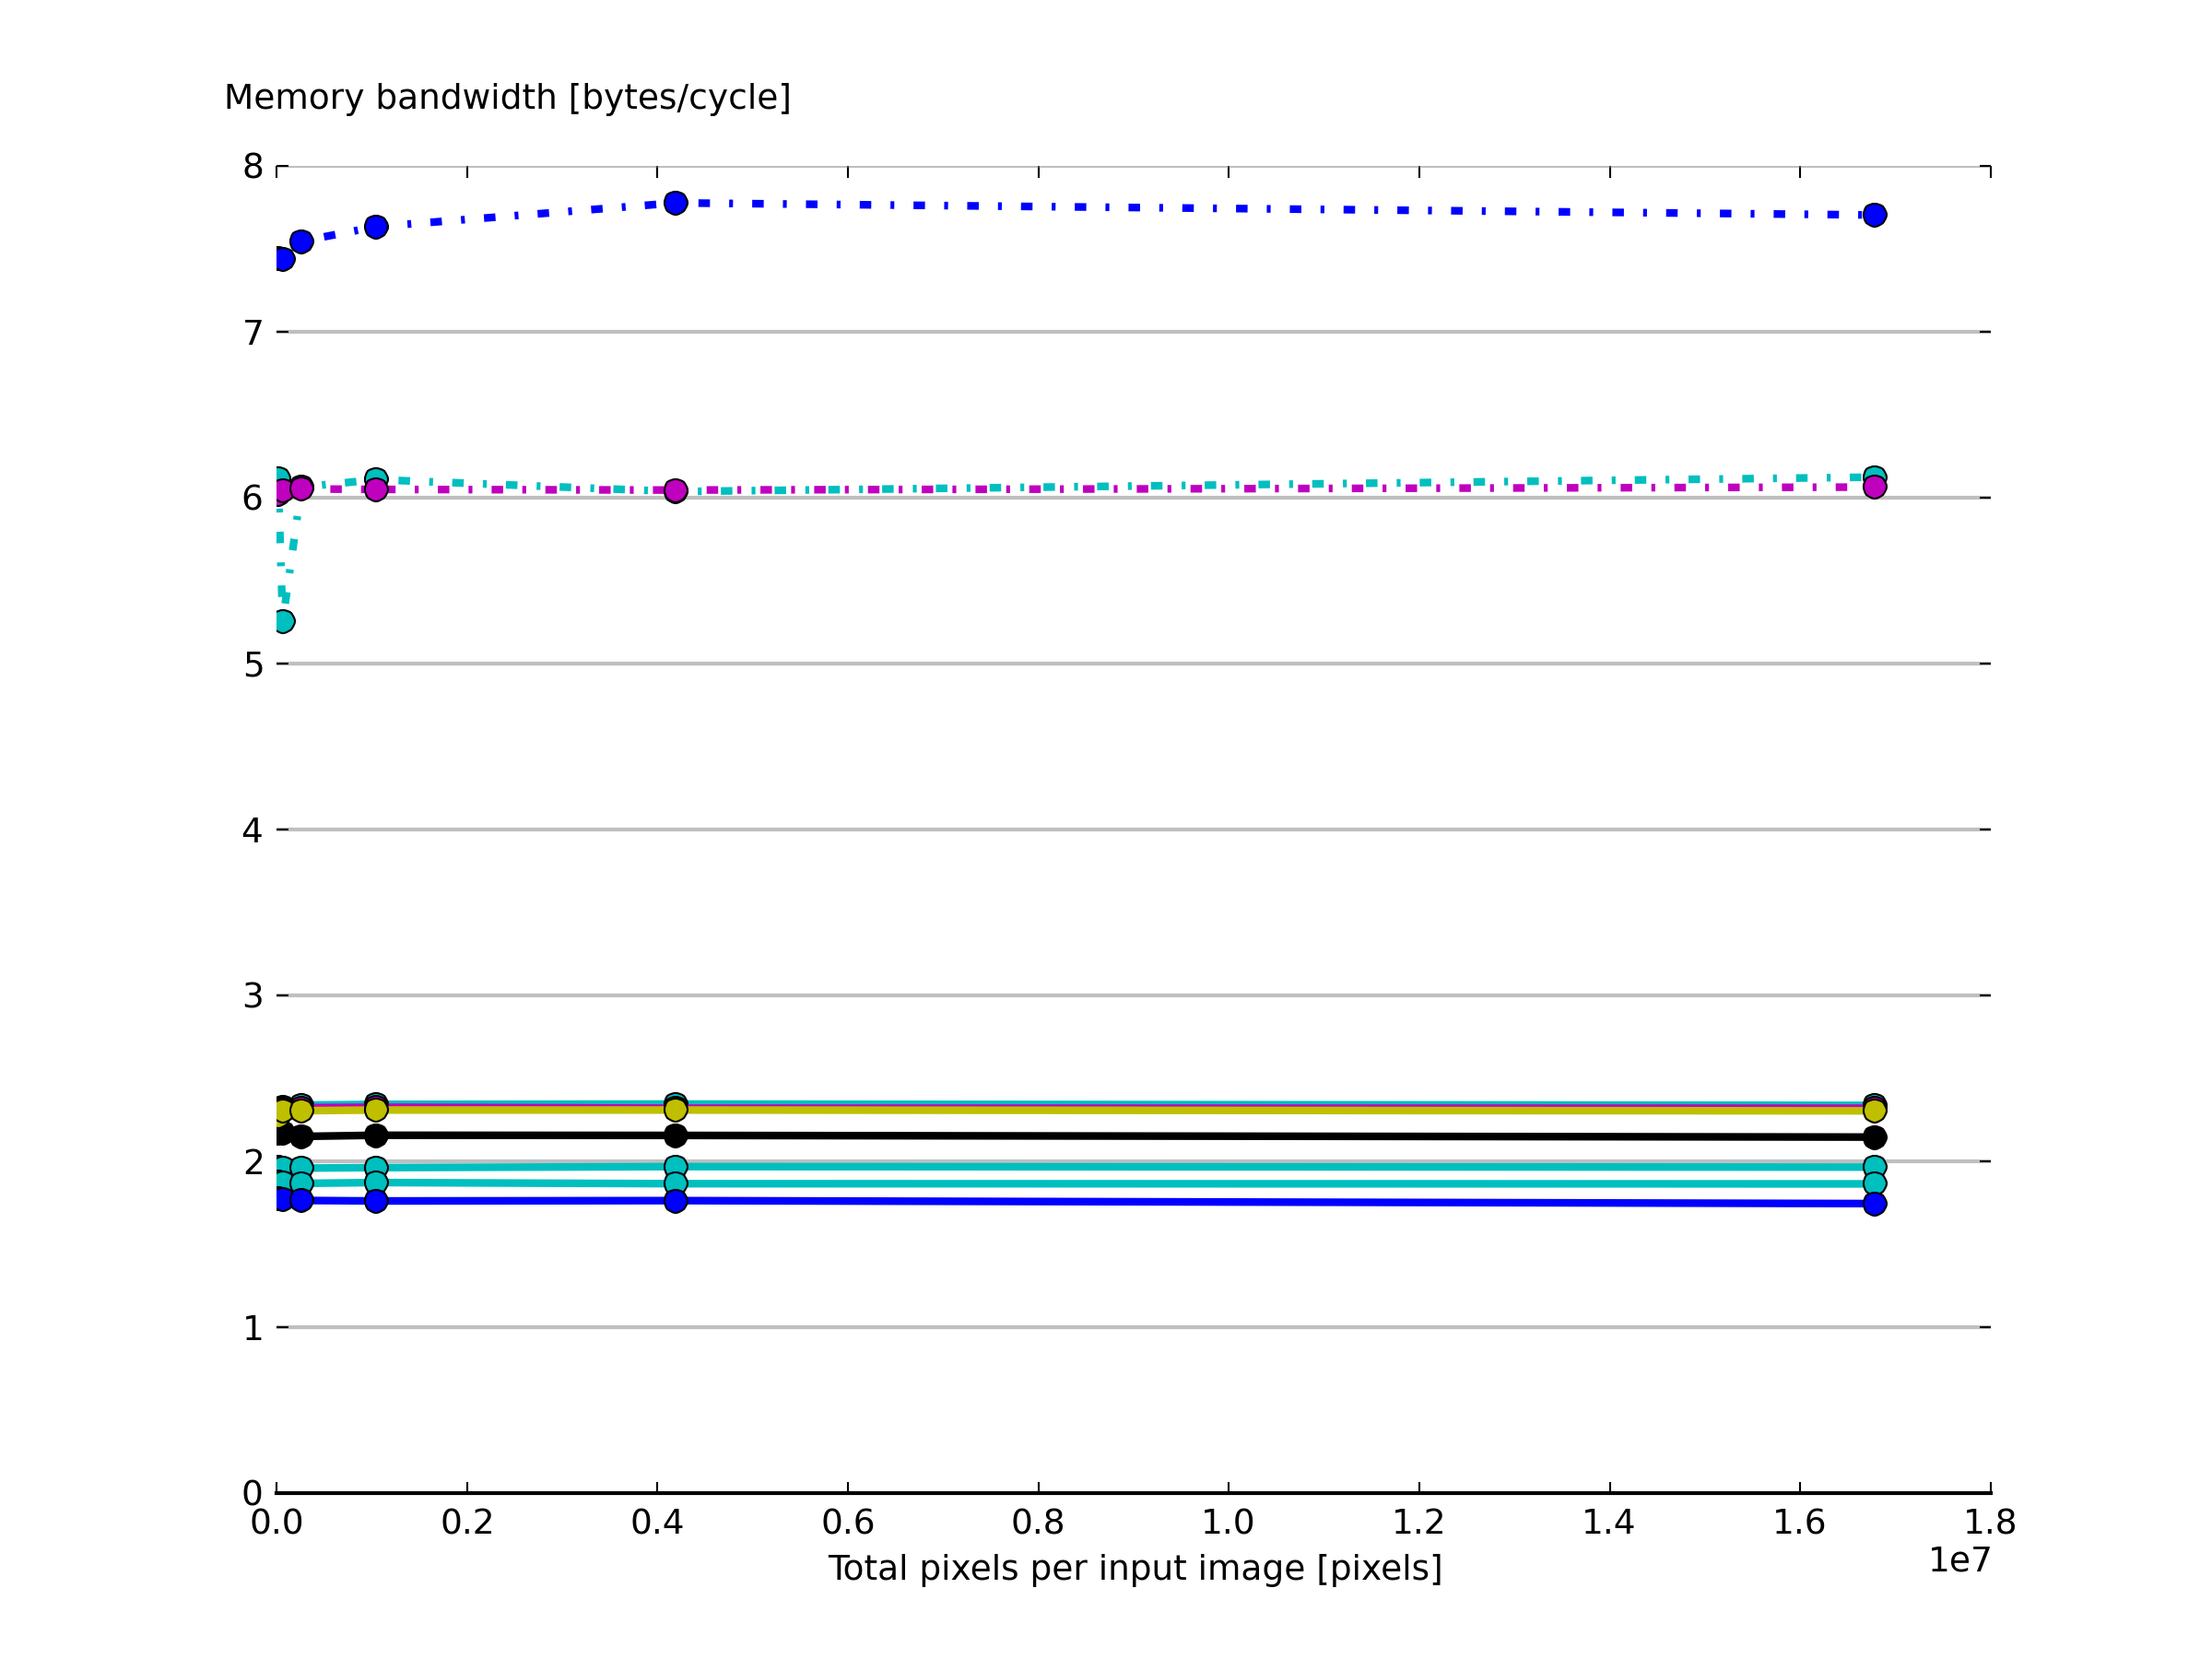

This chart was generated by the following Python code:
#!/usr/bin/env python

import matplotlib.pyplot as plt
import numpy as np

xvals = (128*128,256*256,512*512,1024*1024,2048*2048,4096*4096)

#01ref_matlab.run.log
yvals1 = (
0.000, 0.000, 0.000, 0.000, 0.000, 0.000, )
#consolidated.avx.run.log
yvals2 = (
7.442, 7.437, 7.546, 7.634, 7.777, 7.704, )
#consolidated.blocking_avx.run.log
yvals3 = (
6.119, 5.255, 6.064, 6.109, 6.037, 6.124, )
#consolidated.blocking.run.log
yvals4 = (
2.300, 2.330, 2.339, 2.343, 2.345, 2.337, )
#consolidated.inline2.run.log
yvals5 = (
1.966, 1.960, 1.959, 1.962, 1.968, 1.965, )
#consolidated.inline2x2.run.log
yvals6 = (
1.877, 1.871, 1.867, 1.872, 1.865, 1.864, )
#consolidated.inline2x4.run.log
yvals7 = (
1.776, 1.770, 1.764, 1.761, 1.763, 1.745, )
#consolidated.naive.run.log
yvals8 = (
2.175, 2.170, 2.150, 2.157, 2.156, 2.146, )
#consolidated.onestep_avx.run.log
yvals9 = (
6.021, 6.045, 6.053, 6.050, 6.046, 6.064, )
#consolidated.onestep.run.log
yvals10 = (
2.315, 2.318, 2.323, 2.326, 2.320, 2.320, )
#consolidated.store_grey.run.log
yvals11 = (
2.270, 2.307, 2.305, 2.309, 2.309, 2.304, )

font = {'family' : 'sans-serif',
        'weight' : 'normal',
        'size'   : 9}

plt.rc('font', **font)

yprops = dict(rotation=0, y=1.05, horizontalalignment='left')

plt.subplot(111,axisbg='#FFFFFF',alpha=0.1)
plt.grid(color='grey', alpha=0.5, linewidth=1, linestyle='-', axis='y')

for spine_name in ['top', 'left', 'right']:
    plt.gca().spines[spine_name].set_color('none')
    
plt.ylabel('Memory bandwidth [bytes/cycle]',**yprops)
plt.xlabel('Total pixels per input image [pixels]')

plt.gca().tick_params(direction='in', length=3, color='k')

#plt.plot(xvals, yvals1, 'ro-', linewidth=2) #matlab
plt.plot(xvals, yvals2, 'bo-.', linewidth=2) #inline2x4_AVX
plt.plot(xvals, yvals3, 'co-.', linewidth=2) #blocking_AVX
plt.plot(xvals, yvals4, 'co-', linewidth=2) #blocking
plt.plot(xvals, yvals5, 'co-', linewidth=2) #inline2
plt.plot(xvals, yvals6, 'co-', linewidth=2) #inline2x2
plt.plot(xvals, yvals7, 'bo-', linewidth=2) #inline2x4
plt.plot(xvals, yvals8, 'ko-', linewidth=2) #baseline
plt.plot(xvals, yvals9, 'mo-.', linewidth=2) #onestep_AVX
plt.plot(xvals, yvals10, 'mo-', linewidth=2) #onestep
plt.plot(xvals, yvals11, 'yo-', linewidth=2) #storegrey
plt.gca().set_axisbelow(True)

#plt.ylim([0, 1.0]) 

plt.savefig('bandwidth.png', dpi=300)

#plt.show()

